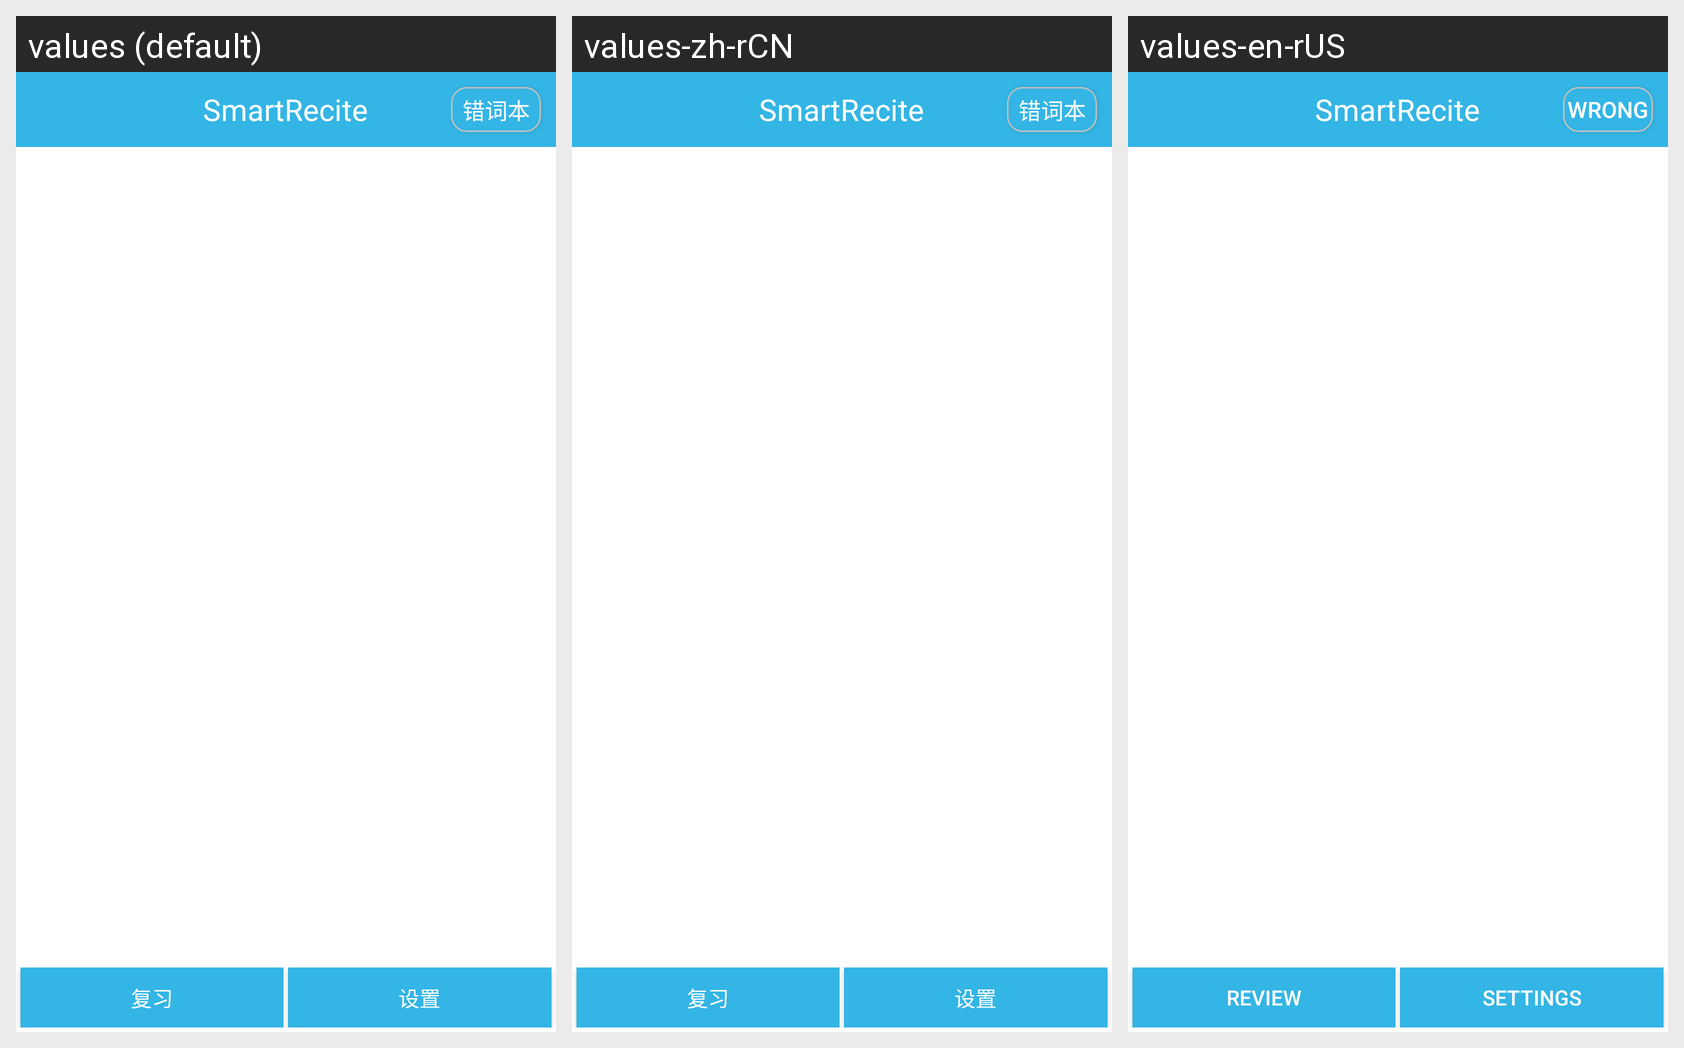

Strings drawn on this Android screen and how each of the app's shown locales translates them:
Android screen res/layout/activity_home.xml rendered under 3 locales, left to right: values (default), values-zh-rCN, values-en-rUS. Device: Nexus 5 (rendered at 1080×1920; each locale shown at half size, 540×960, under a caption strip naming it); theme Theme.SmartRecite.
Strings drawn on this screen, with the default value and each locale's value (text and hints the layout hard-codes appear in the picture but are not listed):

app_name
  values: SmartRecite
  values-zh-rCN: SmartRecite
  values-en-rUS: SmartRecite

wrongWords
  values: 错词本
  values-zh-rCN: 错词本
  values-en-rUS: Wrong

review
  values: 复习
  values-zh-rCN: 复习
  values-en-rUS: Review

setUp
  values: 设置
  values-zh-rCN: 设置
  values-en-rUS: Settings
